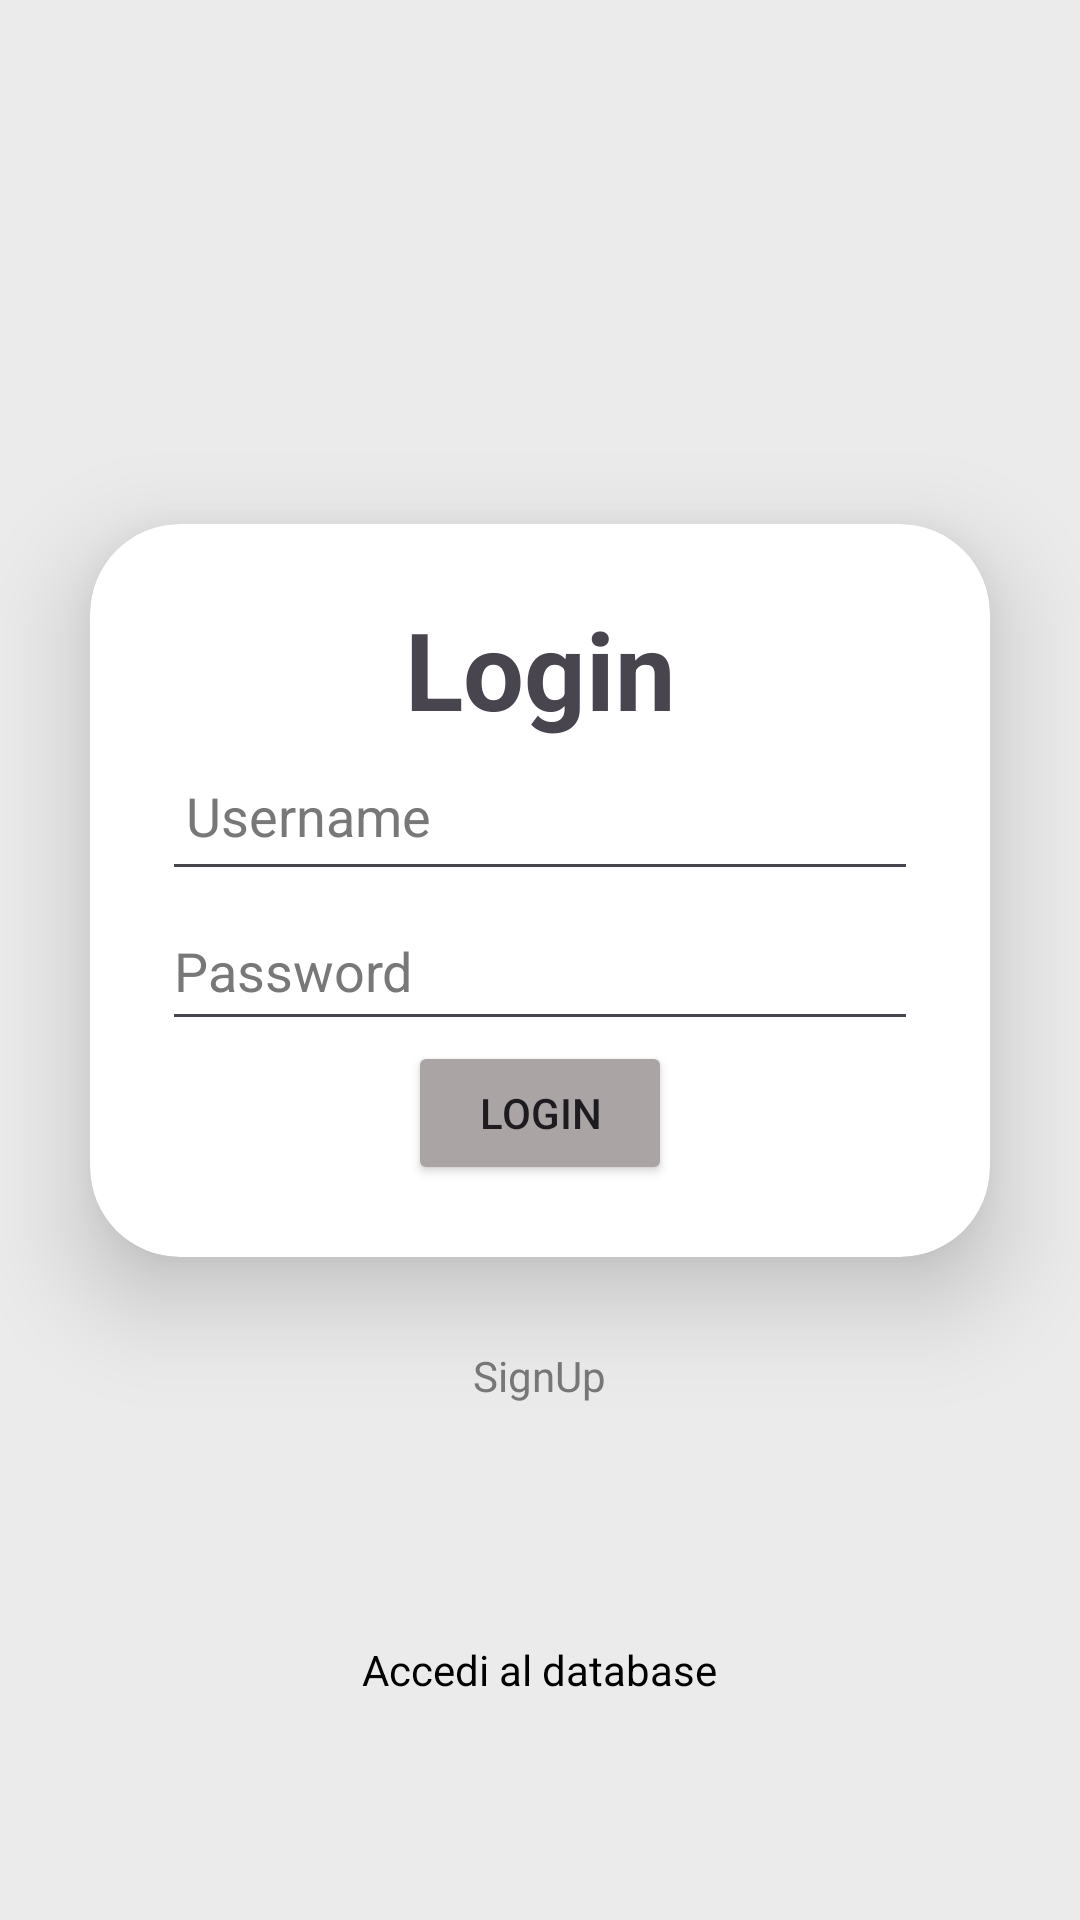

Write the Android layout XML for this screen, with the resource values it uses.
<!-- AndroidManifest.xml: application theme Theme.CityListeningTo_Nadifi -->
<!-- res/layout/activity_login_view.xml -->
<?xml version="1.0" encoding="utf-8"?>
<LinearLayout xmlns:android="http://schemas.android.com/apk/res/android"
    xmlns:app="http://schemas.android.com/apk/res-auto"
    xmlns:tools="http://schemas.android.com/tools"
    android:id="@+id/main"
    android:layout_width="match_parent"
    android:layout_height="match_parent"
    android:orientation="vertical"
    android:gravity="center"
    android:background="@color/lightgrey"
    tools:context=".activities.LoginView"
    >
    <Space
        android:layout_width="wrap_content"
        android:layout_height="100dp"/>

    <androidx.cardview.widget.CardView
        android:layout_width="match_parent"
        android:layout_height="wrap_content"
        android:layout_margin="30dp"
        app:cardCornerRadius="30dp"
        app:cardElevation="20dp">

        <LinearLayout
            android:layout_width="match_parent"
            android:layout_height="wrap_content"
            android:orientation="vertical"
            android:layout_gravity="center_horizontal"
            android:padding="24dp">

            <TextView
                android:layout_width="match_parent"
                android:layout_height="wrap_content"
                android:text="Login"
                android:id="@+id/loginText"
                android:textSize="36sp"
                android:textAlignment="center"
                android:textStyle="bold"/>

            <EditText
                android:id="@+id/textUsernameLogin"
                android:layout_width="match_parent"
                android:layout_height="50dp"
                android:hint="Username"
                android:padding="8dp"
                android:textColorHint="@color/lightblack"/>

            <EditText
                android:id="@+id/textPassLogin"
                android:layout_width="match_parent"
                android:layout_height="50dp"
                android:inputType="textPassword"
                android:hint="Password"
                android:textColorHint="@color/lightblack"/>

            <Button
                android:id="@+id/btnLogin"
                android:layout_width="wrap_content"
                android:layout_height="wrap_content"
                android:backgroundTint="#ABA4A4"
                android:layout_gravity="center"
                android:text="Login"/>

        </LinearLayout>

    </androidx.cardview.widget.CardView>

    <LinearLayout
        android:layout_width="match_parent"
        android:layout_height="wrap_content"
        android:orientation="vertical"
        android:layout_gravity="center_horizontal">

    <TextView
        android:id="@+id/textView3"
        android:layout_width="wrap_content"
        android:layout_height="48dp"
        android:clickable="true"
        android:focusable="true"
        android:text="SignUp"
        android:textColor="@color/lightblack"
        android:textColorHint="@color/white"
        android:layout_gravity="center_horizontal"/>

    <Space
        android:layout_width="match_parent"
        android:layout_height="50dp" />

    <TextView
        android:id="@+id/txtDb"
        android:layout_width="wrap_content"
        android:layout_height="48dp"
        android:clickable="true"
        android:focusable="true"
        android:textAlignment="center"
        android:text="Accedi al database"
        android:textColor="@color/black"
        android:textColorHint="@color/white"
        android:layout_gravity="center_horizontal"/>

    </LinearLayout>


</LinearLayout>
<!-- resources referenced by this layout -->
<resources>
  <color name="black">#FF000000</color>
  <color name="lightblack">#787878</color>
  <color name="lightgrey">#EBEBEB</color>
  <color name="white">#FFFFFFFF</color>
  <style name="Theme.CityListeningTo_Nadifi" parent="Base.Theme.CityListeningTo_Nadifi" />
  <style name="Base.Theme.CityListeningTo_Nadifi" parent="Theme.Material3.DayNight.NoActionBar">
          
           <item name="colorPrimary">@color/grey</item> -
      </style>
  <color name="grey">#D7D7D7</color>
</resources>
